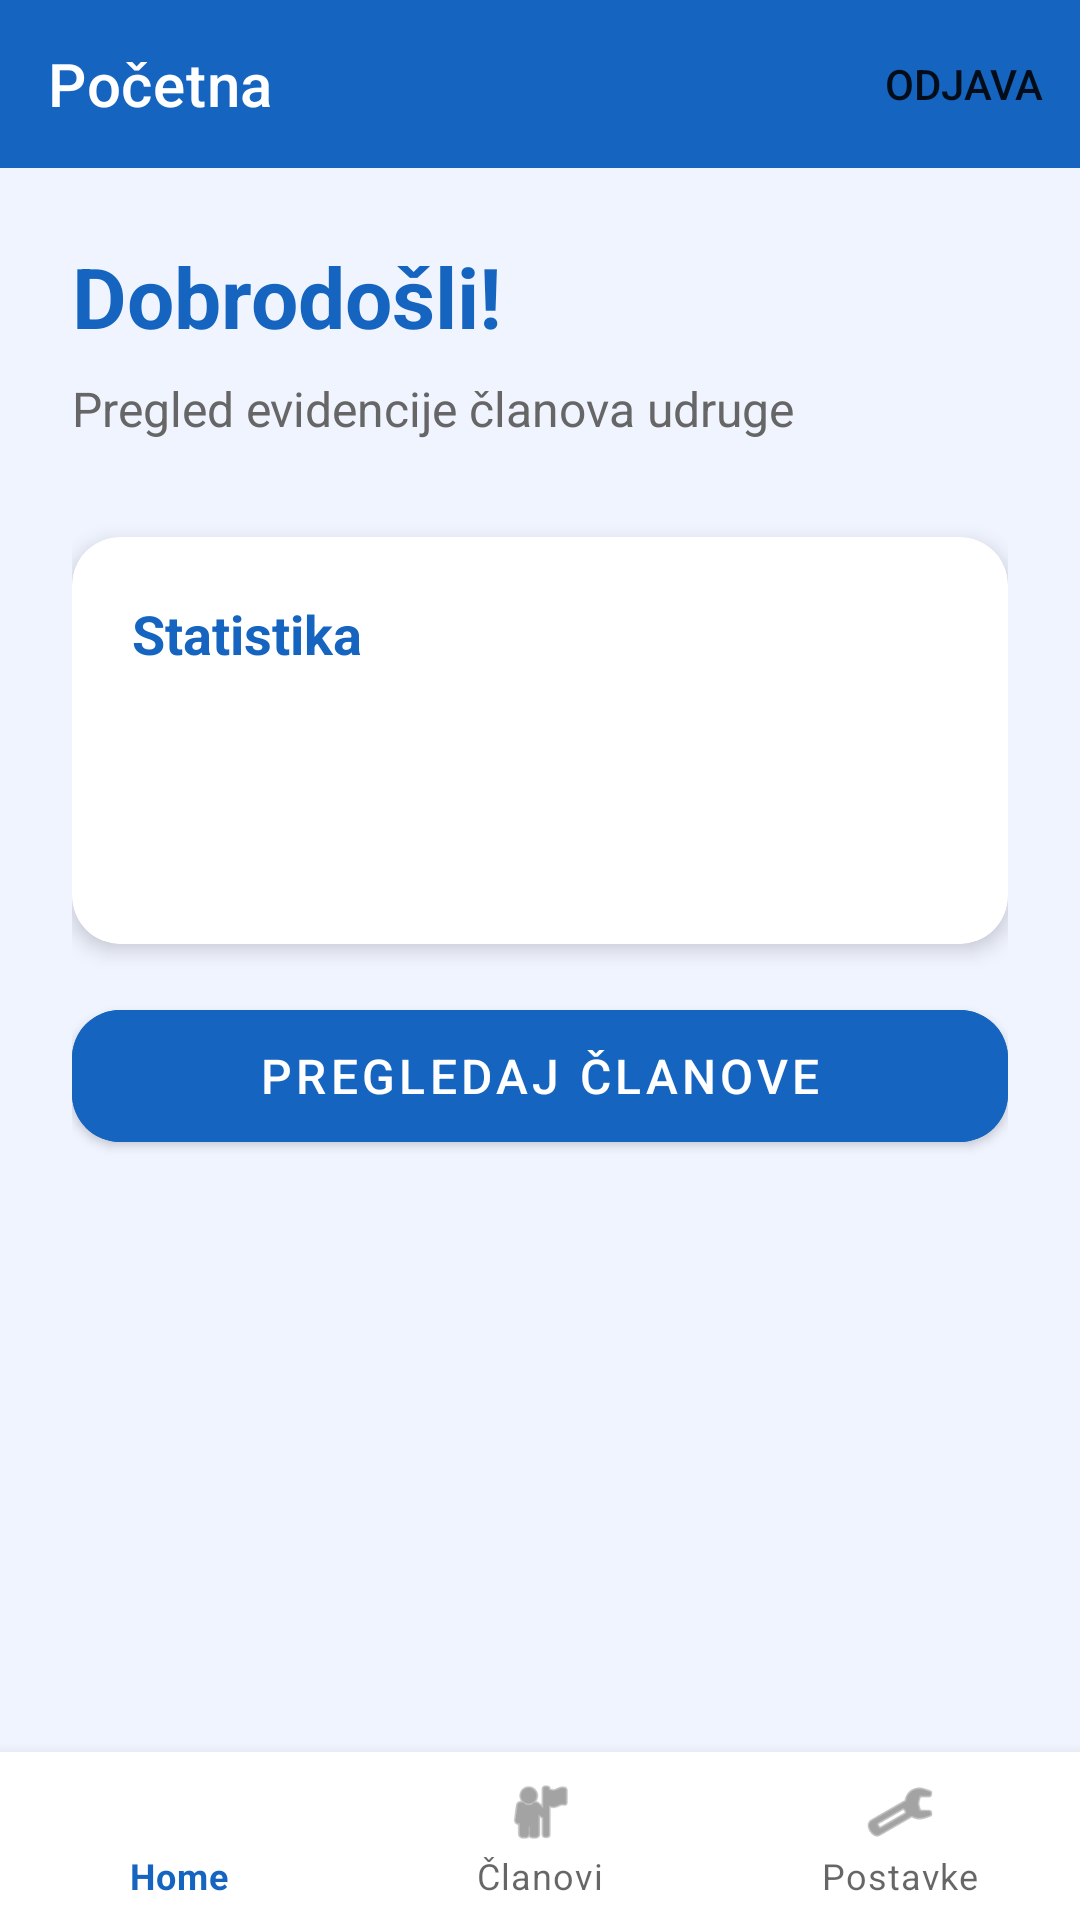

Layout XML and referenced resources for this Android screen:
<!-- AndroidManifest.xml: application theme Theme.EvidencijaClanova -->
<!-- res/layout/activity_home.xml -->
<?xml version="1.0" encoding="utf-8"?>
<androidx.drawerlayout.widget.DrawerLayout
    xmlns:android="http://schemas.android.com/apk/res/android"
    xmlns:app="http://schemas.android.com/apk/res-auto"
    android:id="@+id/drawer_layout"
    android:layout_width="match_parent"
    android:layout_height="match_parent">

    <LinearLayout
        android:layout_width="match_parent"
        android:layout_height="match_parent"
        android:orientation="vertical"
        android:background="@color/background">

        <com.google.android.material.appbar.MaterialToolbar
            android:id="@+id/toolbar"
            android:layout_width="match_parent"
            android:layout_height="?attr/actionBarSize"
            android:background="@color/primary"
            app:title="Početna"
            app:titleTextColor="#FFFFFF"
            app:menu="@menu/toolbar_menu"/>

        <LinearLayout
            android:layout_width="match_parent"
            android:layout_height="0dp"
            android:layout_weight="1"
            android:orientation="vertical"
            android:padding="24dp">

            <TextView
                android:id="@+id/tv_pozdrav"
                android:layout_width="wrap_content"
                android:layout_height="wrap_content"
                android:text="Dobrodošli!"
                android:textSize="28sp"
                android:textStyle="bold"
                android:textColor="@color/primary"
                android:layout_marginBottom="8dp"/>

            <TextView
                android:layout_width="wrap_content"
                android:layout_height="wrap_content"
                android:text="Pregled evidencije članova udruge"
                android:textSize="16sp"
                android:textColor="@color/text_gray"
                android:layout_marginBottom="32dp"/>

            <com.google.android.material.card.MaterialCardView
                android:layout_width="match_parent"
                android:layout_height="wrap_content"
                app:cardBackgroundColor="@color/white"
                app:cardCornerRadius="16dp"
                app:cardElevation="4dp"
                android:layout_marginBottom="16dp">

                <LinearLayout
                    android:layout_width="match_parent"
                    android:layout_height="wrap_content"
                    android:orientation="vertical"
                    android:padding="20dp">

                    <TextView
                        android:layout_width="wrap_content"
                        android:layout_height="wrap_content"
                        android:text="Statistika"
                        android:textSize="18sp"
                        android:textStyle="bold"
                        android:textColor="@color/primary"
                        android:layout_marginBottom="12dp"/>

                    <TextView
                        android:id="@+id/tv_ukupno"
                        android:layout_width="wrap_content"
                        android:layout_height="wrap_content"
                        android:textSize="16sp"
                        android:textColor="@color/text_dark"
                        android:layout_marginBottom="8dp"/>

                    <TextView
                        android:id="@+id/tv_aktivni"
                        android:layout_width="wrap_content"
                        android:layout_height="wrap_content"
                        android:textSize="16sp"
                        android:textColor="@color/text_dark"
                        android:layout_marginBottom="8dp"/>

                    <TextView
                        android:id="@+id/tv_clanarina_upozorenje"
                        android:layout_width="wrap_content"
                        android:layout_height="wrap_content"
                        android:textSize="14sp"
                        android:textStyle="bold"
                        android:visibility="gone"/>

                </LinearLayout>

            </com.google.android.material.card.MaterialCardView>

            <com.google.android.material.button.MaterialButton
                android:id="@+id/btn_clanovi"
                android:layout_width="match_parent"
                android:layout_height="56dp"
                android:text="Pregledaj članove"
                android:textSize="16sp"
                android:backgroundTint="@color/primary"
                app:cornerRadius="16dp"/>

        </LinearLayout>

        <com.google.android.material.bottomnavigation.BottomNavigationView
            android:id="@+id/bottom_nav"
            android:layout_width="match_parent"
            android:layout_height="wrap_content"
            android:background="@color/white"
            app:menu="@menu/bottom_menu"/>

    </LinearLayout>

    <LinearLayout
        android:layout_width="280dp"
        android:layout_height="match_parent"
        android:layout_gravity="start"
        android:orientation="vertical"
        android:background="@color/card">

        <com.google.android.material.navigation.NavigationView
            android:id="@+id/nav_view"
            android:layout_width="match_parent"
            android:layout_height="0dp"
            android:layout_weight="1"
            android:background="@color/card"
            app:menu="@menu/drawer_menu"/>

        <View
            android:layout_width="match_parent"
            android:layout_height="1dp"
            android:background="@color/text_gray"
            android:alpha="0.3"/>

        <TextView
            android:id="@+id/tv_nav_odjava"
            android:layout_width="match_parent"
            android:layout_height="wrap_content"
            android:text="Odjava"
            android:textSize="14sp"
            android:textColor="@color/inactive_red"
            android:padding="16dp"/>

    </LinearLayout>

</androidx.drawerlayout.widget.DrawerLayout>
<!-- resources referenced by this layout -->
<resources>
  <color name="background">#F0F4FF</color>
  <color name="card">#FFFFFF</color>
  <color name="inactive_red">#E53935</color>
  <color name="primary">#1565C0</color>
  <color name="text_dark">#212121</color>
  <color name="text_gray">#666666</color>
  <color name="white">#FFFFFF</color>
  <style name="Theme.EvidencijaClanova" parent="Theme.MaterialComponents.DayNight.NoActionBar">
          <item name="colorPrimary">@color/primary</item>
          <item name="colorPrimaryVariant">@color/primary_light</item>
          <item name="colorAccent">@color/accent</item>
          <item name="android:colorBackground">@color/background</item>
          <item name="colorSurface">@color/card</item>
      </style>
  <color name="primary_light">#1E88E5</color>
  <color name="accent">#1E88E5</color>
</resources>
